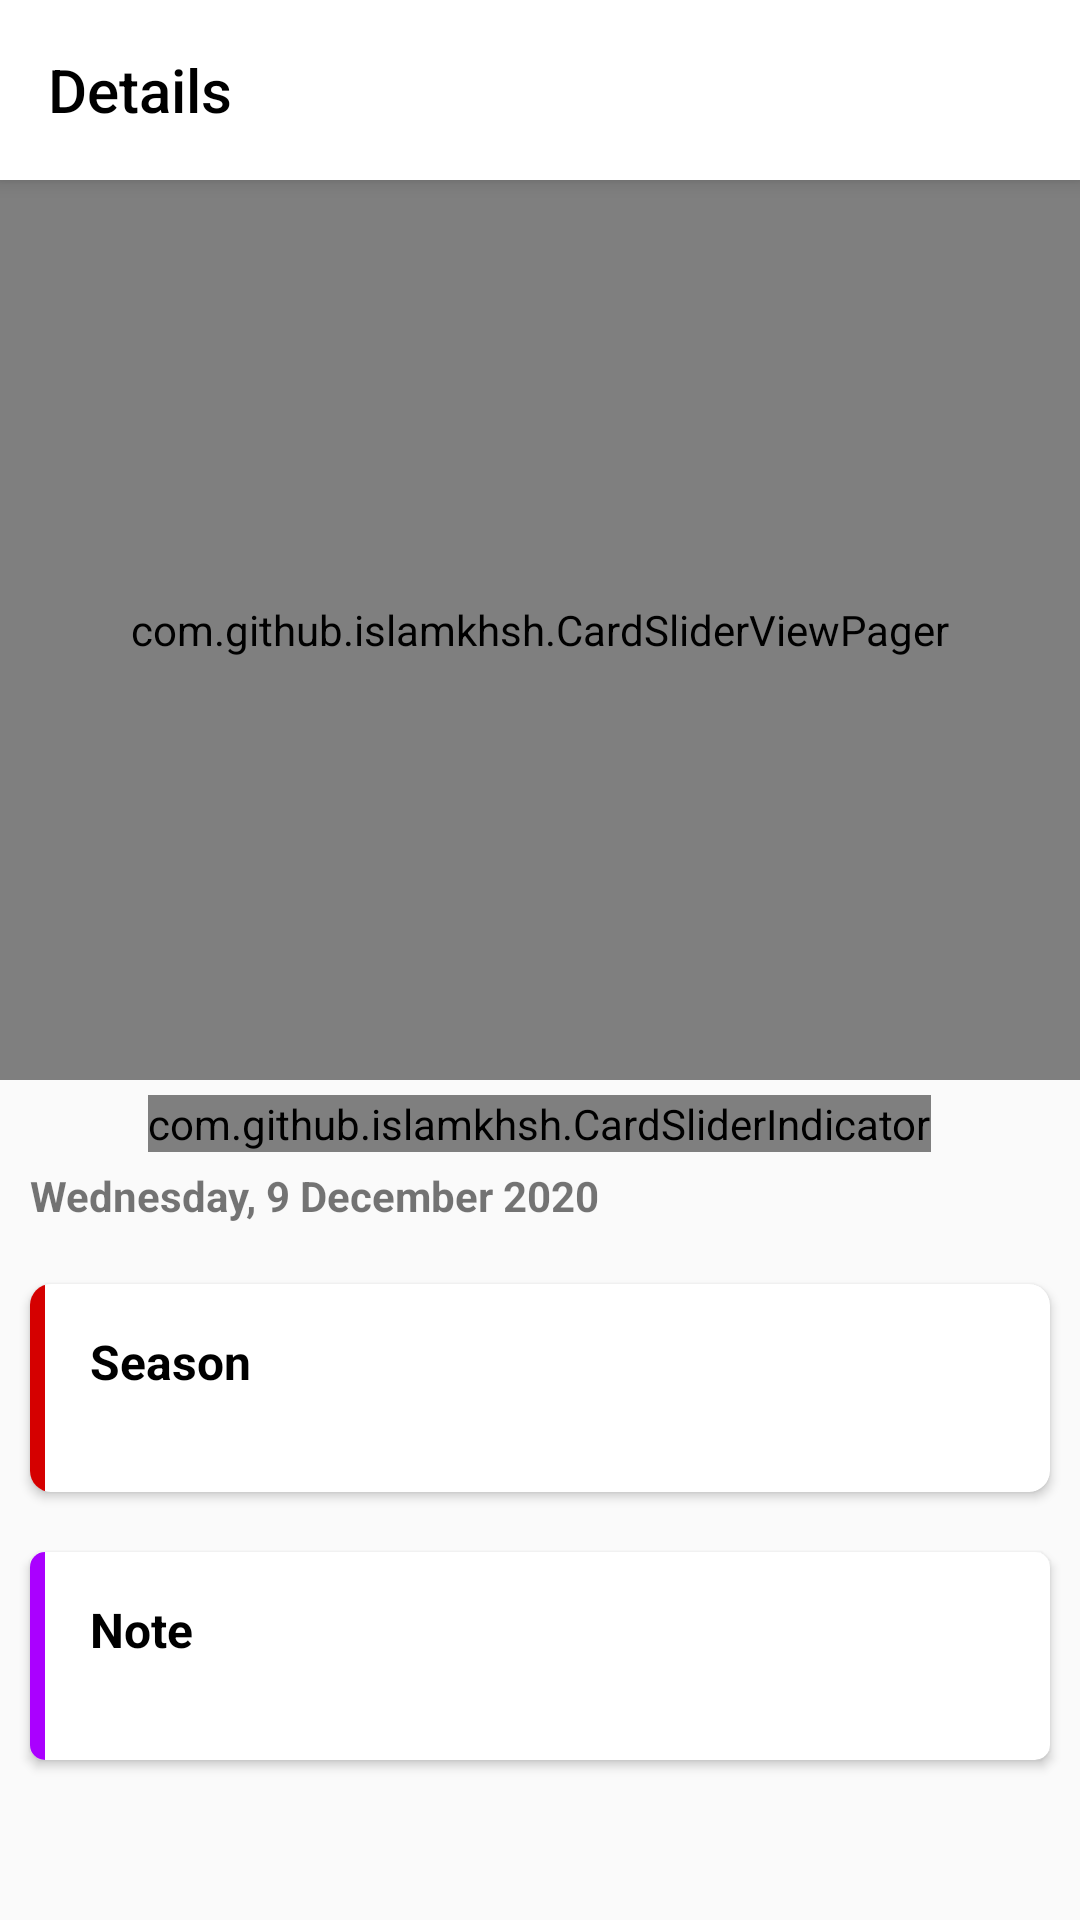

Android layout source for this screen:
<!-- AndroidManifest.xml: application theme AppTheme -->
<!-- res/layout/activity_outfit_datiled.xml -->
<?xml version="1.0" encoding="utf-8"?>
<layout>

    <androidx.coordinatorlayout.widget.CoordinatorLayout xmlns:android="http://schemas.android.com/apk/res/android"
        xmlns:app="http://schemas.android.com/apk/res-auto"
        xmlns:tools="http://schemas.android.com/tools"
        android:layout_width="match_parent"
        android:layout_height="match_parent"
        tools:context=".OutfitDatiledActivity">

        <com.google.android.material.appbar.AppBarLayout
            android:layout_width="match_parent"
            android:layout_height="wrap_content">

            <androidx.appcompat.widget.Toolbar
                android:id="@+id/toolb"
                android:layout_width="match_parent"
                android:layout_height="60dp"
                android:background="#fff"
                android:elevation="5dp"
                app:layout_scrollFlags="snap|enterAlways|scroll"
                app:title="Details"
                app:titleTextColor="#000" />

        </com.google.android.material.appbar.AppBarLayout>

        <androidx.core.widget.NestedScrollView
            android:layout_width="match_parent"
            android:layout_height="match_parent"
            app:layout_behavior="@string/appbar_scrolling_view_behavior">

            <RelativeLayout
                android:layout_width="match_parent"
                android:layout_height="match_parent">


                <com.github.islamkhsh.CardSliderViewPager
                    android:id="@+id/viewPager"
                    android:layout_width="match_parent"
                    android:layout_height="300dp"
                    app:auto_slide_time="4"
                    app:cardSlider_indicator="@id/indicator"
                    app:cardSlider_otherPagesWidth="24dp"
                    app:cardSlider_pageMargin="0dp"
                    app:cardSlider_smallScaleFactor="0.5" />

                <com.github.islamkhsh.CardSliderIndicator
                    android:id="@+id/indicator"
                    android:layout_width="wrap_content"
                    android:layout_height="wrap_content"
                    android:layout_below="@id/viewPager"
                    android:layout_centerHorizontal="true"
                    android:layout_marginTop="5dp"
                    app:indicatorsToShow="6" />

                <TextView
                    android:id="@+id/date"
                    android:layout_width="match_parent"
                    android:layout_height="wrap_content"
                    android:layout_below="@id/indicator"
                    android:layout_marginStart="10dp"
                    android:layout_marginTop="5dp"
                    android:textStyle="bold"
                    android:text="Wednesday, 9 December 2020"
                    android:textSize="14sp" />

                <LinearLayout
                    android:layout_width="match_parent"
                    android:layout_height="wrap_content"
                    android:layout_marginTop="10dp"
                    android:layout_below="@id/date"
                    android:orientation="vertical">


                    
                    
                    
                    

                    
                    
                    
                    
                    

                    

                    
                    
                    
                    
                    
                    
                    
                    


                    

                    <androidx.cardview.widget.CardView
                        android:layout_width="match_parent"
                        android:layout_height="wrap_content"
                        android:layout_margin="10dp"
                        android:elevation="5dp"
                        app:cardCornerRadius="7dp">

                        <View
                            android:layout_width="5dp"
                            android:layout_height="match_parent"
                            android:background="#D50000" />


                        <LinearLayout
                            android:layout_width="match_parent"
                            android:layout_height="wrap_content"
                            android:layout_marginTop="5dp"
                            android:layout_marginBottom="5dp"
                            android:orientation="vertical">

                            <TextView
                                android:layout_width="wrap_content"
                                android:layout_height="wrap_content"
                                android:layout_marginStart="20dp"
                                android:layout_marginTop="10dp"
                                android:text="Season"
                                android:textColor="#000"
                                android:textSize="16sp"
                                android:textStyle="bold" />

                            <TextView
                                android:id="@+id/season"
                                android:layout_width="wrap_content"
                                android:layout_height="wrap_content"
                                android:layout_marginStart="25dp"
                                android:layout_marginTop="5dp"
                                android:layout_marginBottom="5dp"
                                android:text=""
                                android:textColor="#5E5E5E"
                                android:textSize="13sp" />

                            
                            
                            

                            
                            
                            
                            

                        </LinearLayout>
                    </androidx.cardview.widget.CardView>

                    <androidx.cardview.widget.CardView
                        android:layout_width="match_parent"
                        android:layout_height="wrap_content"
                        android:layout_margin="10dp"
                        android:elevation="8dp"
                        app:cardCornerRadius="5dp">

                        <View
                            android:layout_width="5dp"
                            android:layout_height="match_parent"
                            android:background="#AA00FF" />

                        <LinearLayout
                            android:layout_width="match_parent"
                            android:layout_height="wrap_content"
                            android:layout_marginTop="5dp"
                            android:layout_marginBottom="5dp"
                            android:orientation="vertical">

                            <TextView
                                android:layout_width="wrap_content"
                                android:layout_height="wrap_content"
                                android:layout_marginStart="20dp"
                                android:layout_marginTop="10dp"
                                android:text="Note"
                                android:textColor="#000"
                                android:textSize="16sp"
                                android:textStyle="bold" />

                            <TextView
                                android:id="@+id/note"
                                android:layout_width="wrap_content"
                                android:layout_height="wrap_content"
                                android:layout_marginStart="25dp"
                                android:layout_marginTop="5dp"
                                android:layout_marginBottom="5dp"
                                android:text=""
                                android:textColor="#5E5E5E"
                                android:textSize="13sp" />

                            
                            
                            
                            
                            
                            
                            

                        </LinearLayout>
                    </androidx.cardview.widget.CardView>
                </LinearLayout>

                
                
                
                
                
                
                
                
                
                
            </RelativeLayout>
        </androidx.core.widget.NestedScrollView>


    </androidx.coordinatorlayout.widget.CoordinatorLayout>
</layout>
<!-- resources referenced by this layout -->
<resources>
  <style name="AppTheme" parent="Theme.AppCompat.DayNight.NoActionBar">
          
          <item name="colorPrimary">@color/colorPrimary</item>
          <item name="colorPrimaryDark">@color/colorPrimaryDark</item>
          <item name="colorAccent">@color/colorAccent</item>
          <item name="android:windowAnimationStyle">@style/SlideAnimationStyle</item>
          <item name="android:windowLightStatusBar" tools:ignore="NewApi">true</item>
      </style>
  <color name="colorPrimary">#00BCA1</color>
  <color name="colorPrimaryDark">#FFFFFF</color>
  <color name="colorAccent">#00BCA1</color>
  <style name="SlideAnimationStyle" parent="android:Animation.Activity">
          <item name="android:activityOpenEnterAnimation">@anim/slide_in_rigth</item>
          <item name="android:activityOpenExitAnimation">@anim/slide_out_left</item>
          <item name="android:activityCloseEnterAnimation">@anim/slide_in_left</item>
          <item name="android:activityCloseExitAnimation">@anim/slide_out_rigth</item>
  
      </style>
</resources>
